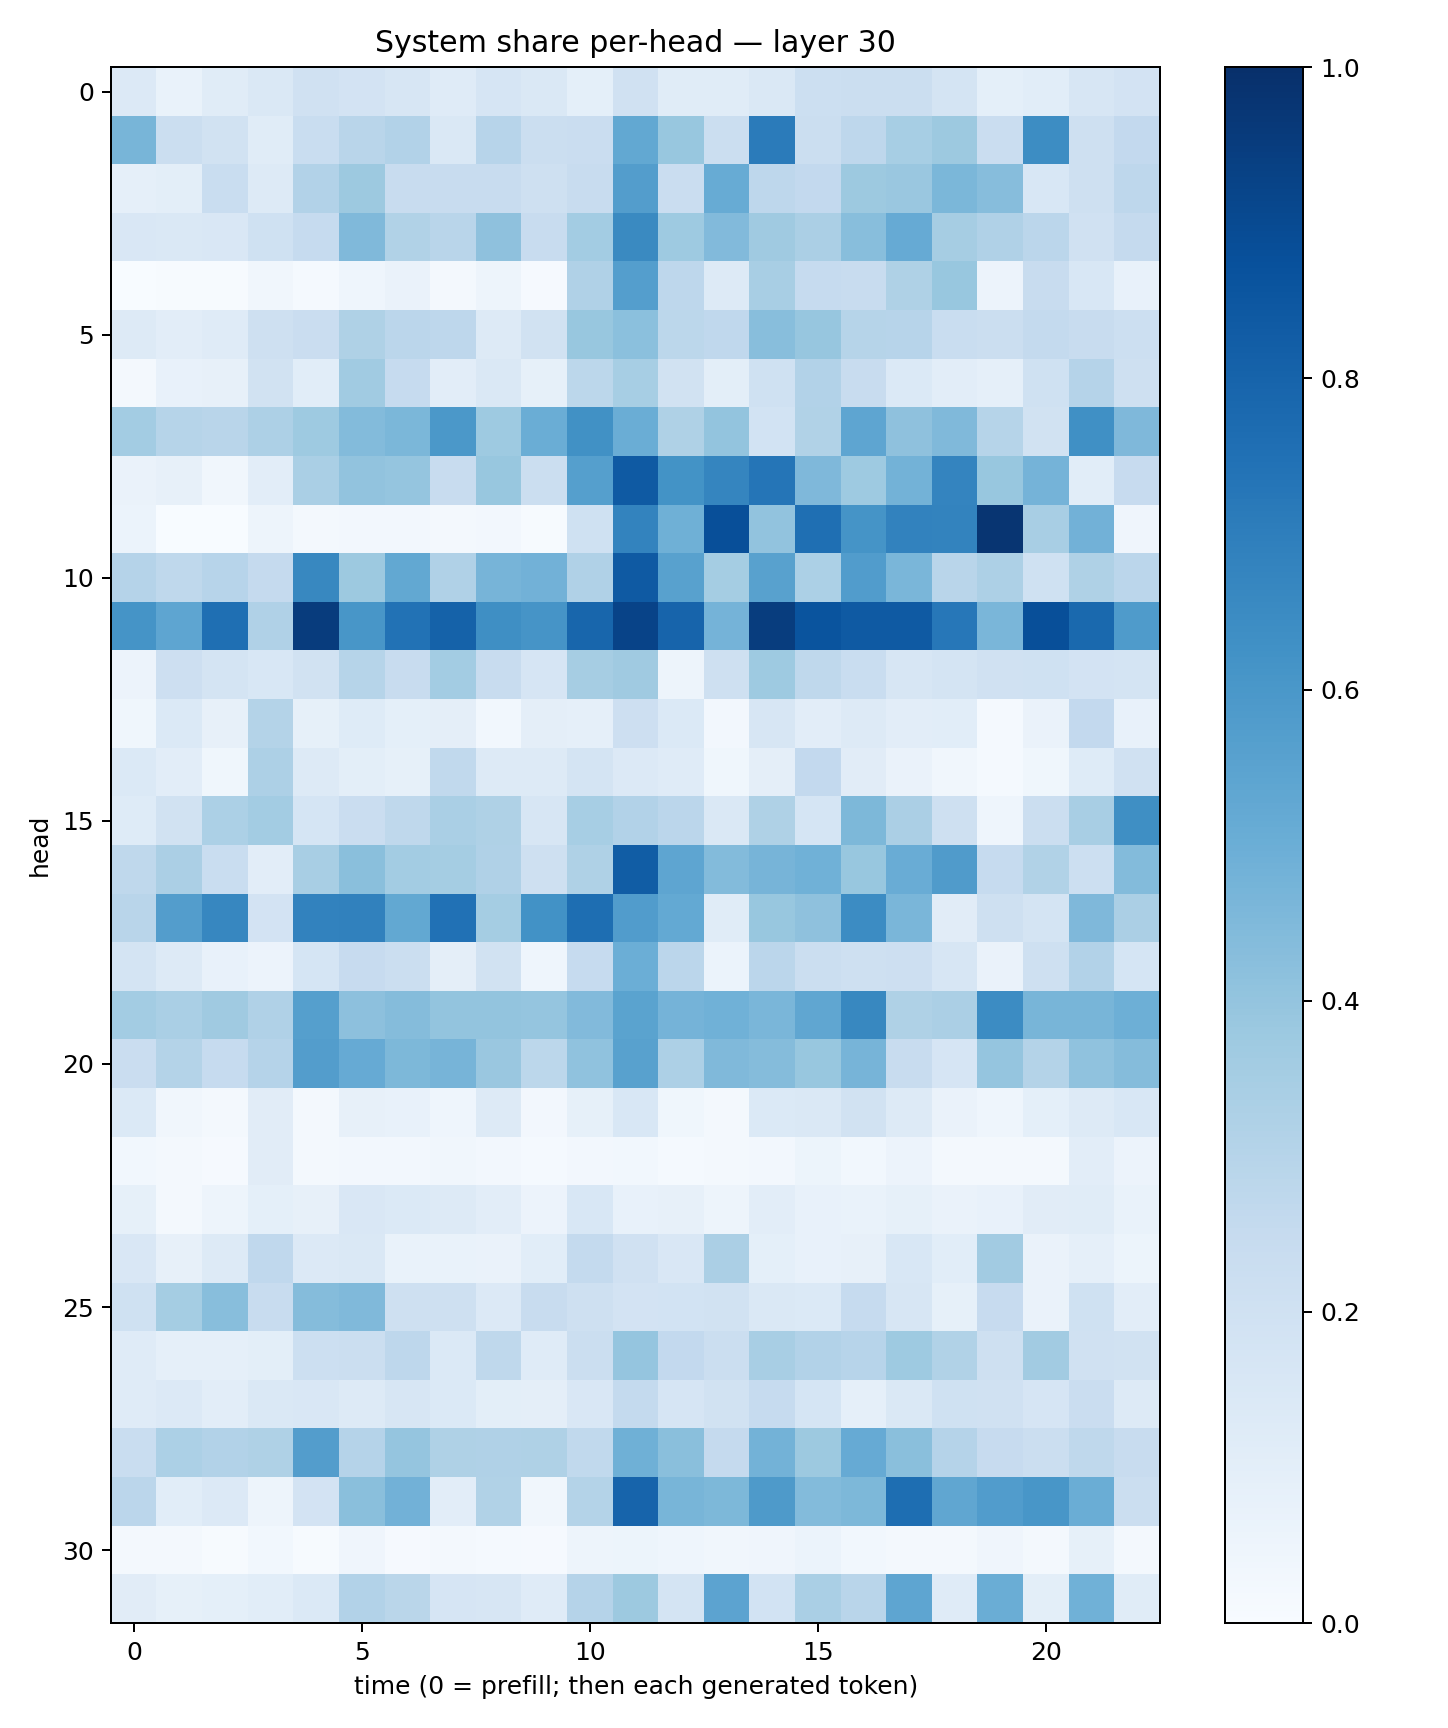

Data behind this chart, as committed beside it:
0.1352144, 0.06792521, 0.11437115, 0.1457932, 0.19712828, 0.18204017, 0.16251686, 0.119731106, 0.16411723, 0.14447169, 0.09172721, 0.1966332, 0.11542642, 0.11610481, 0.14370675, 0.21665637, 0.21950221, 0.22649162, 0.17350043, 0.090693705, 0.10616955, 0.16106085, 0.18294378
0.4656, 0.223, 0.1886, 0.1137, 0.2307, 0.2896, 0.31, 0.1434, 0.2967, 0.2253, 0.2268, 0.525, 0.3894, 0.2256, 0.7095, 0.2245, 0.2735, 0.3473, 0.3783, 0.2284, 0.6413, 0.2038, 0.2588
0.08759, 0.1009, 0.2335, 0.1272, 0.3108, 0.3764, 0.2384, 0.242, 0.2413, 0.2067, 0.2407, 0.574, 0.2301, 0.5108, 0.2736, 0.2612, 0.3769, 0.3863, 0.459, 0.4308, 0.1539, 0.204, 0.2738
0.1518, 0.1445, 0.1507, 0.2023, 0.2466, 0.4455, 0.3148, 0.2923, 0.413, 0.2349, 0.3573, 0.6556, 0.3748, 0.4439, 0.3696, 0.3358, 0.4268, 0.5133, 0.3484, 0.3202, 0.2846, 0.1985, 0.2505
0.0035, 0.004786, 0.006091, 0.03423, 0.01504, 0.04321, 0.0628, 0.02285, 0.04837, 0.01088, 0.3172, 0.5693, 0.2734, 0.1328, 0.3428, 0.2496, 0.2374, 0.3224, 0.3894, 0.05699, 0.236, 0.1549, 0.07702
0.1254, 0.1019, 0.1191, 0.205, 0.2269, 0.3211, 0.2836, 0.2735, 0.1301, 0.1892, 0.3889, 0.4211, 0.2802, 0.2658, 0.4267, 0.3936, 0.2982, 0.2948, 0.2327, 0.2259, 0.2571, 0.24, 0.2177
0.01913, 0.07087, 0.08164, 0.1939, 0.1065, 0.3638, 0.2479, 0.1047, 0.1406, 0.08336, 0.2802, 0.3466, 0.1919, 0.1015, 0.2013, 0.3125, 0.2401, 0.1383, 0.1022, 0.087, 0.2021, 0.3021, 0.2036
0.3588, 0.2983, 0.2927, 0.3278, 0.3746, 0.4398, 0.4585, 0.5957, 0.3719, 0.5013, 0.6278, 0.5, 0.322, 0.4012, 0.1862, 0.3144, 0.539, 0.4106, 0.4454, 0.2994, 0.1921, 0.6294, 0.4521
0.06438, 0.08029, 0.03377, 0.1025, 0.338, 0.4031, 0.396, 0.2421, 0.3876, 0.2258, 0.5652, 0.8382, 0.621, 0.6706, 0.7332, 0.452, 0.3737, 0.4796, 0.6746, 0.389, 0.4753, 0.1062, 0.2433
0.05973, 0.002609, 0.00203, 0.04735, 0.01994, 0.02509, 0.0247, 0.01774, 0.02385, 0.006872, 0.2011, 0.6762, 0.4917, 0.88, 0.4034, 0.7539, 0.6154, 0.6811, 0.6789, 0.9768, 0.3423, 0.4828, 0.0425
0.3009, 0.2716, 0.2961, 0.2522, 0.661, 0.3775, 0.5261, 0.3188, 0.4705, 0.4813, 0.3196, 0.8383, 0.5551, 0.3521, 0.5572, 0.3311, 0.5745, 0.4634, 0.2924, 0.3264, 0.2025, 0.3226, 0.2818
0.6165, 0.5383, 0.7578, 0.3192, 0.9506, 0.603, 0.743, 0.8051, 0.6352, 0.612, 0.7914, 0.9231, 0.7984, 0.4757, 0.9473, 0.8598, 0.8391, 0.8365, 0.724, 0.4633, 0.8816, 0.7795, 0.5833
0.05708, 0.213, 0.1736, 0.1547, 0.1908, 0.2989, 0.2375, 0.3592, 0.2344, 0.1665, 0.3507, 0.369, 0.05031, 0.2033, 0.3719, 0.2732, 0.2343, 0.1593, 0.1725, 0.1963, 0.2026, 0.1809, 0.1771
0.03519, 0.14, 0.08051, 0.3059, 0.08222, 0.1237, 0.09372, 0.09431, 0.02885, 0.09535, 0.08683, 0.2111, 0.1381, 0.02592, 0.1571, 0.1021, 0.1295, 0.1031, 0.1077, 0.01234, 0.06502, 0.2601, 0.07619
0.14, 0.1022, 0.03834, 0.3244, 0.1259, 0.09937, 0.08405, 0.2651, 0.1327, 0.1278, 0.1758, 0.1367, 0.1175, 0.03753, 0.09742, 0.259, 0.1121, 0.06601, 0.03377, 0.01467, 0.0381, 0.1229, 0.1966
0.1212, 0.1928, 0.3311, 0.359, 0.1683, 0.2293, 0.2717, 0.3394, 0.323, 0.1624, 0.3467, 0.3099, 0.2829, 0.1436, 0.321, 0.1713, 0.4563, 0.3321, 0.2044, 0.046, 0.2244, 0.3426, 0.6331
0.2731, 0.3351, 0.2308, 0.1035, 0.3426, 0.422, 0.3573, 0.3523, 0.3203, 0.2062, 0.3226, 0.8267, 0.538, 0.4375, 0.4708, 0.4849, 0.3877, 0.5062, 0.5817, 0.2487, 0.3156, 0.2154, 0.4405
0.2896, 0.5735, 0.6655, 0.1809, 0.6809, 0.6866, 0.5247, 0.749, 0.3544, 0.6233, 0.7579, 0.5758, 0.5225, 0.1166, 0.3869, 0.4118, 0.646, 0.4618, 0.1111, 0.2084, 0.1778, 0.4499, 0.3322
0.1791, 0.1295, 0.07285, 0.05667, 0.1689, 0.2423, 0.2226, 0.09713, 0.1909, 0.04602, 0.2491, 0.4979, 0.2844, 0.05975, 0.282, 0.2249, 0.2075, 0.2138, 0.1598, 0.06492, 0.2065, 0.3104, 0.169
0.3574, 0.339, 0.3682, 0.3171, 0.5654, 0.4163, 0.4366, 0.4003, 0.4019, 0.396, 0.4438, 0.5491, 0.4728, 0.4878, 0.462, 0.5318, 0.6627, 0.3227, 0.3325, 0.6452, 0.4654, 0.467, 0.4931
0.2292, 0.307, 0.2463, 0.302, 0.5729, 0.5135, 0.4558, 0.47, 0.3865, 0.2809, 0.4092, 0.555, 0.3271, 0.446, 0.4362, 0.3872, 0.4711, 0.2402, 0.1674, 0.397, 0.307, 0.408, 0.4356
0.1368, 0.03382, 0.01744, 0.111, 0.01579, 0.08095, 0.07376, 0.04539, 0.1321, 0.02401, 0.08496, 0.1554, 0.03849, 0.02075, 0.1395, 0.1432, 0.1936, 0.1299, 0.06438, 0.04363, 0.09097, 0.1262, 0.1529
0.0292, 0.01747, 0.009131, 0.1131, 0.01622, 0.02697, 0.02434, 0.03339, 0.02629, 0.01236, 0.02386, 0.02776, 0.01296, 0.02178, 0.02528, 0.05378, 0.02741, 0.05526, 0.01962, 0.01933, 0.02018, 0.1017, 0.05524
0.0822, 0.01902, 0.04694, 0.09221, 0.07874, 0.1507, 0.1382, 0.1263, 0.1047, 0.058, 0.1556, 0.07399, 0.08202, 0.04881, 0.1037, 0.07614, 0.06744, 0.08498, 0.06345, 0.0713, 0.1102, 0.1148, 0.06858
0.1489, 0.07946, 0.1312, 0.2662, 0.1359, 0.1475, 0.07007, 0.06714, 0.06278, 0.1084, 0.2576, 0.1984, 0.1506, 0.3348, 0.09225, 0.07619, 0.07946, 0.1541, 0.108, 0.36, 0.06598, 0.08907, 0.05147
0.1994, 0.354, 0.4281, 0.2375, 0.4359, 0.4467, 0.2047, 0.2039, 0.1333, 0.2363, 0.2049, 0.1804, 0.1863, 0.1905, 0.1422, 0.1378, 0.2474, 0.1585, 0.08347, 0.2427, 0.06288, 0.2003, 0.1046
0.1185, 0.0866, 0.08931, 0.09909, 0.217, 0.2233, 0.2765, 0.1398, 0.2723, 0.1174, 0.2254, 0.3964, 0.2608, 0.2199, 0.3407, 0.3115, 0.2938, 0.3728, 0.3143, 0.2035, 0.3595, 0.1989, 0.1902
0.1204, 0.1363, 0.1049, 0.1461, 0.1492, 0.1275, 0.1604, 0.1391, 0.09844, 0.09735, 0.1486, 0.2574, 0.1652, 0.1889, 0.2463, 0.1709, 0.08611, 0.1451, 0.1994, 0.1963, 0.1677, 0.229, 0.1269
0.233, 0.3294, 0.3093, 0.3235, 0.5742, 0.3011, 0.3979, 0.3207, 0.3187, 0.3227, 0.2638, 0.4905, 0.4236, 0.2539, 0.48, 0.3783, 0.5133, 0.4242, 0.302, 0.244, 0.2228, 0.2712, 0.2396
0.2815, 0.1073, 0.1351, 0.04731, 0.1827, 0.4234, 0.483, 0.1024, 0.3151, 0.03283, 0.3049, 0.7994, 0.468, 0.4532, 0.5868, 0.439, 0.4568, 0.7589, 0.5345, 0.5757, 0.6037, 0.5013, 0.219
0.01638, 0.01891, 0.007619, 0.02817, 0.006962, 0.03967, 0.01142, 0.01754, 0.01443, 0.009136, 0.04743, 0.05259, 0.04471, 0.03262, 0.03991, 0.06084, 0.03061, 0.01994, 0.01699, 0.04137, 0.01792, 0.08272, 0.02224
0.1109, 0.08459, 0.0926, 0.1086, 0.1395, 0.3108, 0.2867, 0.1663, 0.1563, 0.1191, 0.304, 0.3774, 0.1726, 0.5449, 0.1872, 0.3398, 0.2906, 0.5367, 0.12, 0.5008, 0.09918, 0.4873, 0.1146
